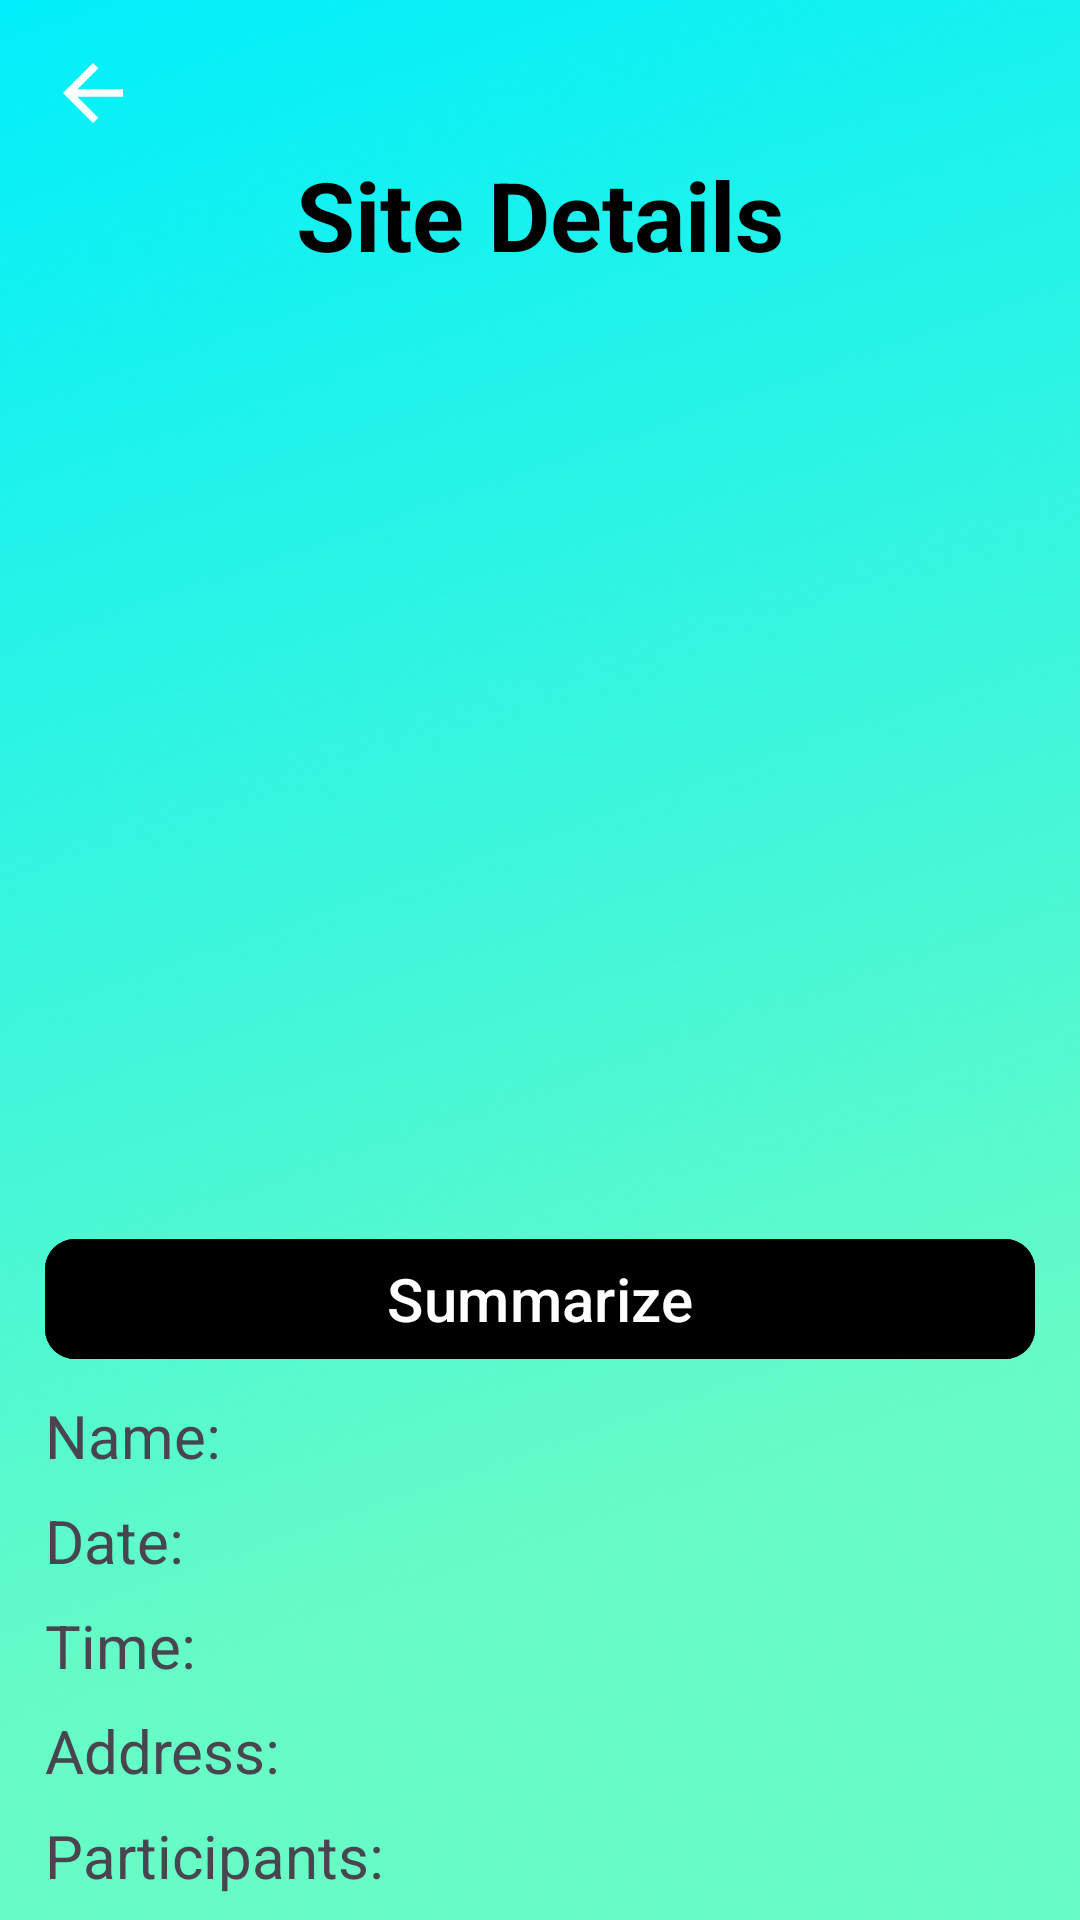

Reconstruct the res/layout file that produces this screen, plus the resources it refers to.
<!-- AndroidManifest.xml: application theme Theme.AssignmentTwo -->
<!-- res/layout/site_details_for_owner_activity.xml -->
<RelativeLayout xmlns:android="http://schemas.android.com/apk/res/android"
    xmlns:app="http://schemas.android.com/apk/res-auto"
    android:layout_width="match_parent"
    android:layout_height="match_parent"
    android:background="@drawable/background">

    <ImageView
        android:id="@+id/backButton"
        android:layout_width="30dp"
        android:layout_height="30dp"
        android:layout_marginStart="16dp"
        android:layout_marginTop="16dp"
        android:src="@drawable/back" />

    <RelativeLayout
        android:layout_width="match_parent"
        android:layout_height="match_parent"
        android:paddingHorizontal="15dp">

        <TextView
            android:id="@+id/title"
            android:layout_width="match_parent"
            android:layout_height="wrap_content"
            android:layout_marginTop="50dp"
            android:paddingHorizontal="15dp"
            android:text="Site Details"
            android:textAlignment="center"
            android:textColor="@color/black"
            android:textSize="32dp"
            android:textStyle="bold" />

        <com.google.android.material.imageview.ShapeableImageView
            android:id="@+id/image"
            android:layout_width="match_parent"
            android:layout_height="300dp"
            android:layout_below="@id/title"
            android:layout_marginTop="8dp"
            android:scaleType="centerCrop"
            android:src="@drawable/clean"
            app:shapeAppearanceOverlay="@style/RoundedImageViewStyle" />

        <com.google.android.material.button.MaterialButton
            android:id="@+id/updateButton"
            android:layout_width="match_parent"
            android:layout_height="wrap_content"
            android:layout_below="@id/image"
            android:layout_marginTop="8dp"

            android:backgroundTint="@color/black"
            android:text="Summarize"
            android:textSize="20dp"
            app:cornerRadius="10dp" />

        <TextView
            android:id="@+id/siteName"
            android:layout_width="match_parent"
            android:layout_height="wrap_content"
            android:layout_below="@id/updateButton"
            android:layout_marginTop="8dp"
            android:text="Name: "
            android:textSize="20dp" />

        <TextView
            android:id="@+id/siteDate"
            android:layout_width="match_parent"
            android:layout_height="wrap_content"
            android:layout_below="@id/siteName"
            android:layout_marginTop="8dp"
            android:text="Date: "
            android:textSize="20dp" />

        <TextView
            android:id="@+id/siteTime"
            android:layout_width="match_parent"
            android:layout_height="wrap_content"
            android:layout_below="@id/siteDate"
            android:layout_marginTop="8dp"
            android:text="Time: "
            android:textSize="20dp" />

        <TextView
            android:id="@+id/siteAddress"
            android:layout_width="match_parent"
            android:layout_height="wrap_content"
            android:layout_below="@id/siteTime"
            android:layout_marginTop="8dp"
            android:text="Address: "
            android:textSize="20dp" />

        <TextView
            android:id="@+id/participants"
            android:layout_width="match_parent"
            android:layout_height="wrap_content"
            android:layout_below="@id/siteAddress"
            android:layout_marginTop="8dp"
            android:text="Participants: "
            android:textSize="20dp" />
        <ListView
            android:layout_marginTop="5dp"
            android:id="@+id/listview"
            android:layout_width="match_parent"
            android:layout_height="match_parent"
            android:layout_below="@id/participants"
            android:layout_marginBottom="20dp"
            android:dividerHeight="4dp"
            android:divider="@android:color/transparent" />
    </RelativeLayout>

</RelativeLayout>
<!-- resources referenced by this layout -->
<resources>
  <!-- drawable back (drawable) -->
  <vector android:autoMirrored="true"
      android:height="24dp"
      android:viewportHeight="24"
      android:viewportWidth="24"
      android:width="24dp"
      xmlns:android="http://schemas.android.com/apk/res/android">
  
      <path
          android:fillColor="#FFFFFF"
      android:pathData="M20,11H7.83l5.59,-5.59L12,4l-8,8 8,8 1.41,-1.41L7.83,13H20v-2z"/>
  
  </vector>
  <!-- drawable background: png bitmap (drawable, 269853 bytes) -->
  <style name="RoundedImageViewStyle">
          <item name="cornerFamily">rounded</item>
          <item name="cornerSize">16dp</item>
      </style>
  <style name="Theme.AssignmentTwo" parent="Base.Theme.AssignmentTwo" />
  <style name="Base.Theme.AssignmentTwo" parent="Theme.Material3.DayNight.NoActionBar">
          
          
      </style>
  <!-- not gathered from this repository: default colours our renderer supplied (Android Studio template values) -->
  <color name="black">#FF000000</color>
</resources>
